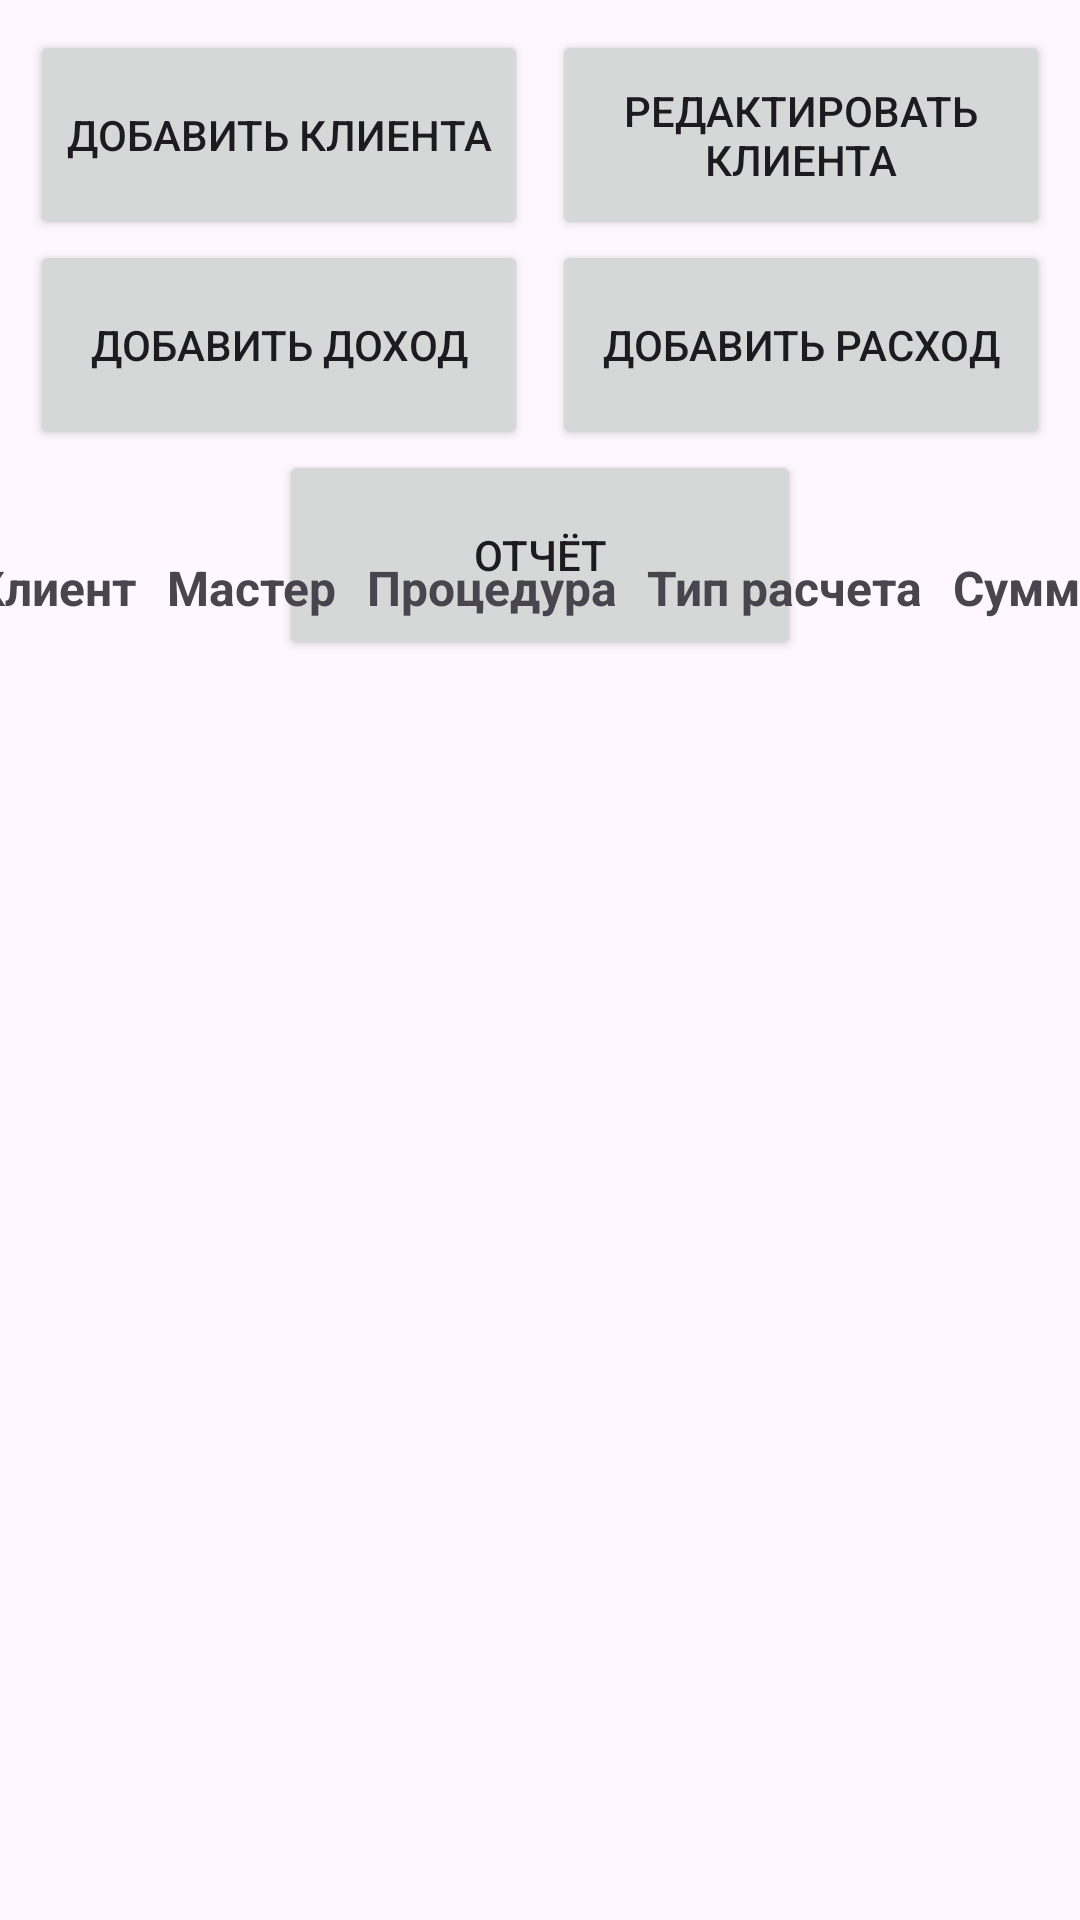

The Android layout XML behind this screen, and the referenced resources:
<!-- AndroidManifest.xml: application theme Theme.AccountingExpensesIncomeBeautySalon -->
<!-- res/layout/activity_accounting.xml -->
<?xml version="1.0" encoding="utf-8"?>
<androidx.constraintlayout.widget.ConstraintLayout xmlns:android="http://schemas.android.com/apk/res/android"
    xmlns:app="http://schemas.android.com/apk/res-auto"
    xmlns:tools="http://schemas.android.com/tools"
    android:id="@+id/main"
    android:layout_width="match_parent"
    android:layout_height="match_parent"
    tools:context=".AccountingActivity">

    <TableLayout
        android:id="@+id/tableLayout1"
        android:layout_width="match_parent"
        android:layout_height="wrap_content"
        android:stretchColumns="*"
        android:paddingStart="10dp"
        android:paddingEnd="10dp"
        android:paddingTop="10dp">

        <TableRow
            android:layout_width="match_parent"
            android:layout_height="wrap_content"
            android:gravity="center_vertical|center_horizontal">

            <Button
                android:id="@+id/add_client"
                android:layout_width="0dp"
                android:layout_height="70dp"
                android:text="@string/add_client"
                android:textAllCaps="true"
                android:layout_marginEnd="8dp"/>

            <Button
                android:id="@+id/edit_client"
                android:layout_width="0dp"
                android:layout_height="70dp"
                android:text="@string/edit_client"
                android:textAllCaps="true"
                />
        </TableRow>

        <TableRow
            android:layout_width="match_parent"
            android:layout_height="wrap_content"
            android:gravity="center_vertical|center_horizontal">

            <Button
                android:id="@+id/add_income"
                android:layout_width="0dp"
                android:layout_height="70dp"
                android:text="@string/add_income"
                android:textAllCaps="true"
                android:layout_marginEnd="8dp"/>

            <Button
                android:id="@+id/add_expense"
                android:layout_width="0dp"
                android:layout_height="70dp"
                android:text="@string/add_expense"
                android:textAllCaps="true" />
        </TableRow>

        <TableRow
            android:layout_width="match_parent"
            android:layout_height="wrap_content"
            android:gravity="center_vertical|center_horizontal">

            <Button
                android:id="@+id/report"
                android:layout_width="0dp"
                android:layout_height="70dp"
                android:text="@string/report"
                android:textAllCaps="true" />
        </TableRow>
    </TableLayout>

    <TableLayout
        android:id="@+id/tableLayout"
        android:layout_width="378dp"
        android:layout_height="282dp"
        android:layout_marginBottom="208dp"
        app:layout_constraintBottom_toBottomOf="parent"
        app:layout_constraintEnd_toEndOf="parent"
        app:layout_constraintHorizontal_bias="0.515"
        app:layout_constraintStart_toStartOf="parent"
        app:layout_constraintTop_toBottomOf="@+id/tableLayout1">

        <TableRow tools:ignore="UselessParent">

            <TextView
                android:paddingStart="0dp"
                android:paddingEnd="10dp"
                android:text="@string/client"
                android:textSize="16sp"
                android:textStyle="bold" />

            <TextView
                android:paddingStart="0dp"
                android:paddingEnd="10dp"
                android:text="@string/master"
                android:textSize="16sp"
                android:textStyle="bold" />

            <TextView
                android:paddingStart="0dp"
                android:paddingEnd="10dp"
                android:text="@string/procedure"
                android:textSize="16sp"
                android:textStyle="bold" />

            <TextView
                android:paddingStart="0dp"
                android:paddingEnd="10dp"
                android:text="@string/type_calculation"
                android:textSize="16sp"
                android:textStyle="bold" />

            <TextView
                android:paddingStart="0dp"
                android:paddingEnd="10dp"
                android:text="@string/amount"
                android:textSize="16sp"
                android:textStyle="bold" />
        </TableRow>
    </TableLayout>

</androidx.constraintlayout.widget.ConstraintLayout>
<!-- resources referenced by this layout -->
<resources>
  <string name="add_client">Добавить клиента</string>
  <string name="add_expense">Добавить расход</string>
  <string name="add_income">Добавить доход</string>
  <string name="amount">Сумма</string>
  <string name="client">Клиент</string>
  <string name="edit_client">Редактировать клиента</string>
  <string name="master">Мастер</string>
  <string name="procedure">Процедура</string>
  <string name="report">Отчёт</string>
  <string name="type_calculation">Тип расчета</string>
  <style name="Theme.AccountingExpensesIncomeBeautySalon" parent="Base.Theme.AccountingExpensesIncomeBeautySalon" />
  <style name="Base.Theme.AccountingExpensesIncomeBeautySalon" parent="Theme.Material3.DayNight.NoActionBar">
          
          
      </style>
</resources>
